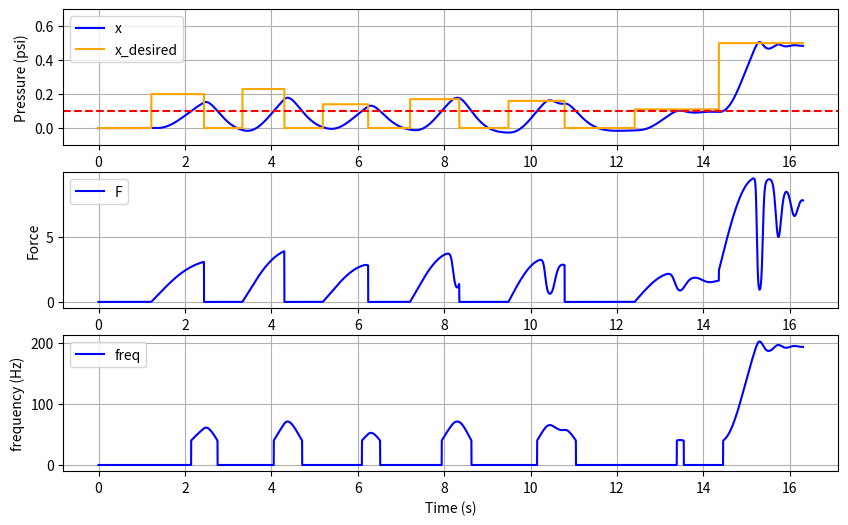

Python code for this plot:
import numpy as np
import matplotlib.pyplot as plt

class Pacifier:
    def __init__(self, condition="analog"):
        
        self.condition = condition
        
        # for analog condition
        self.pressure_range = (0, 1)
        self.frequency_range = (0, 400)
        self.pressure_threshold = 0.1  # Pressure threshold for producing sound

        # for non-analog condition
        self.trill_t0 = 0.0
        self.trill_freq = 0.0
        self.trill_duration = 0.55
        self.n_trills = 11
        self.trill_freq_range = (0, 400)

        # system states
        self.frequency = 0.0
        self.F = 0.0
        self.x = 0.0
        self.v = 0.0
        self.a = 0.0
        self.err_int = 0.0
        self.step = 0
        self.time = 0.0

        # system settings
        self.m = 1
        self.k = 15
        self.d = 1.5*np.sqrt(self.m*self.k)
        self.equ_noise = 0
        self.x_desired_noise = 0
        self.F_noise = 0
        self.dt = 0.001

        # data logging
        self.x_log = np.array([self.x])
        self.F_log = np.array([self.F])
        self.x_desired_log = np.array([0.0])
        self.frequency_log = np.array([self.frequency])
        self.time_log = np.array([self.time])

    def step_mass_spring_damper(self, x_desired):
        """
            Mass spring damper system with I control to model the dynamics of the pressure in the mouth.

            Parameters
            ----------
            x_desired : float
                Desired position (= desired pressure) as input to the dynamical system 
        """

        if x_desired != self.x_desired_log[-1]:
            self.x_desired_noise = np.random.normal(0, 0.01, 1)
            self.equ_noise = np.random.normal(-0.01, 0.01, 1)
        
        if self.F_noise == 0:
            self.F_noise = np.random.normal(0.006,0.006/2,1)
        
        x_target = x_desired + self.x_desired_noise
        
        err = (x_target-self.x)
        self.err_int = self.err_int + err

        if x_target > 0.05:
            # k_I = (np.tanh(80*err)+1)*(0.008+self.F_noise)
            k_I = (np.tanh(80*err)+1)*(0.008+self.F_noise) * (self.dt/0.001)
            F_u = k_I*self.err_int

            F = self.F + 1*(F_u-self.F)
        else:
            F_u = 0
            self.F_noise = 0
            self.err_int = 0
            F = self.F + 1*(F_u-self.F)

        # perform one step & update states
        self.F = F
        self.a = (F + self.d*(0-self.v) + self.k*(self.equ_noise-self.x)) / self.m
        self.v = self.v + self.a*self.dt
        self.x = self.x + self.v*self.dt
        self.step = self.step +1
        self.time = self.step*self.dt

        # log data
        self.x_log = np.append(self.x_log, self.x)
        self.F_log = np.append(self.F_log, self.F)
        self.x_desired_log = np.append(self.x_desired_log, x_desired)
        self.time_log = np.append(self.time_log, self.time)
    
    def map_pressure_to_frequency(self, pressure):
        """
            Selecting the mapping function for mapping pressure to frequency

            Parameters
            ----------
            pressure : float
                Pressure for which to perform the mapping
        """
        
        if self.condition == "analog":
            self.map_pressure_to_frequency_proportional(pressure)
        elif self.condition == "non-analog":
            self.map_pressure_to_frequency_rand(pressure)
        else:
            raise ValueError(f"Invalid condition '{self.condition}'. Valid conditions are 'analog' and 'non-analog'.")
    
    def map_pressure_to_frequency_rand(self, pressure):
        """
            Mapping function for the non-analog condition

            Parameters
            ----------
            pressure : float
                Pressure for which to perform the mapping
        """

        time_diff = self.time - self.trill_t0
        if time_diff > self.trill_duration or self.trill_t0 == 0.0:
            if pressure > self.pressure_threshold:
                self.trill_t0 = self.time
                self.trill_freq = np.random.uniform(self.trill_freq_range[0], self.trill_freq_range[1], self.n_trills)
                self.frequency = self.trill_freq[0]
            else:
                self.frequency = 0
        else:
            frequ_index = int(time_diff // (self.trill_duration/self.n_trills))

            # Ensure the index is within the bounds of the array
            if frequ_index >= self.n_trills:
                frequ_index = self.n_trills-1

            # Select the frequency
            self.frequency = self.trill_freq[frequ_index]
        
        self.frequency_log = np.append(self.frequency_log, self.frequency)
    
    def map_pressure_to_frequency_proportional(self, pressure):
        """
            Mapping function for the analog condition

            Parameters
            ----------
            pressure : float
                Pressure for which to perform the mapping
        """

        if pressure > self.pressure_threshold:
            pressure_min, pressure_max = self.pressure_range
            frequency_min, frequency_max = self.frequency_range
            pressure = max(min(pressure, pressure_max), pressure_min)  # Clamp pressure within range
            self.frequency = ((pressure - pressure_min) / (pressure_max - pressure_min)) * (frequency_max - frequency_min) + frequency_min
            if not isinstance(self.frequency, float):
                self.frequency = self.frequency[0]
        else:
            self.frequency = 0.0
            
        self.frequency_log = np.append(self.frequency_log, self.frequency)
    
    def run(self, desired_pressure,condition="analog", steps=1):
        """
            Simulate the pacifier using a mass sping damper system and the analog/non-analog condition.

            Parameters
            ----------
            desired_pressure : float
                Desired pressure as input to the system
            steps : int, optional
                The number of steps to perform the simulation for
        """
        self.condition = condition

        for iter in range(steps):
            self.step_mass_spring_damper(x_desired=desired_pressure)
            self.map_pressure_to_frequency(pressure=self.x)

    def visualize_system(self):
        """
            Plot pressure, force and frequencies.
        """

        # Initialize subplots
        fig, axs = plt.subplots(3, 1, figsize=(10, 6))
        time_points = np.arange(len(self.x_log)) * self.dt

        axs[0].plot(time_points, self.x_log, label='x', color="blue")
        axs[0].plot(time_points, self.x_desired_log, label='x_desired', color="orange")
        axs[0].axhline(y = 0.1, color = 'r', linestyle = '--')
        axs[0].set_ylabel('Pressure (psi)')
        axs[0].set_ylim([-0.1, 0.7])
        
        axs[1].plot(time_points, self.F_log, label='F', color="blue")
        axs[1].set_ylabel('Force')
        axs[1].set_xlabel('Time (s)')

        axs[2].plot(time_points, self.frequency_log, label='freq', color="blue")
        axs[2].set_ylabel('frequency (Hz)')
        axs[2].set_xlabel('Time (s)')

        for ax in axs:
            ax.legend()
            ax.grid(True)

        plt.show()
    

if __name__ == "__main__":
    pac_env = Pacifier(condition="non-analog")

    duration = 1.22
    pac_env.run(desired_pressure=0, steps=int(duration/pac_env.dt))

    duration = 1.22
    pac_env.run(desired_pressure=0.2, steps=int(duration/pac_env.dt))

    duration = 0.89
    pac_env.run(desired_pressure=0, steps=int(duration/pac_env.dt))

    duration = 0.97
    pac_env.run(desired_pressure=0.23, steps=int(duration/pac_env.dt))

    duration = 0.89
    pac_env.run(desired_pressure=0, steps=int(duration/pac_env.dt))

    duration = 1.05
    pac_env.run(desired_pressure=0.14, steps=int(duration/pac_env.dt))

    duration = 0.97
    pac_env.run(desired_pressure=0, steps=int(duration/pac_env.dt))

    duration = 1.14
    pac_env.run(desired_pressure=0.17, steps=int(duration/pac_env.dt))

    duration = 1.14
    pac_env.run(desired_pressure=0, steps=int(duration/pac_env.dt))

    duration = 1.30
    pac_env.run(desired_pressure=0.16, steps=int(duration/pac_env.dt))

    duration = 1.62
    pac_env.run(desired_pressure=0, steps=int(duration/pac_env.dt))

    duration = 1.95
    pac_env.run(desired_pressure=0.11, steps=int(duration/pac_env.dt))

    duration = 1.95
    pac_env.run(desired_pressure=0.5, steps=int(duration/pac_env.dt))

    pac_env.visualize_system()

    # pac_env.play_dynamic_pitch()

    print("end")